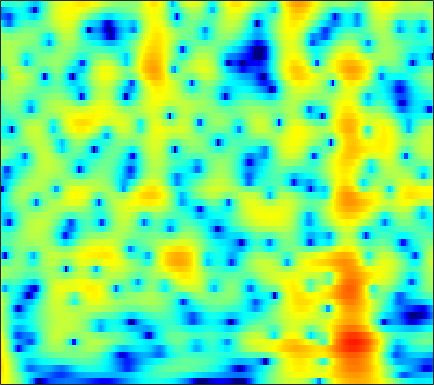

Source data for this figure (header and first rows):
7.7685, 7.2234, 6.4168, 5.5158, 4.7742, 3.6916, 2.494, 1.5162, 0.092526, -1.4888, -3.2553, -4.724, -6.9213, -9.4736, -11.715, -15.398, -20.531, -26.622, -33.928, -24.663, -20.636, -18.87, -17.317, -16.316
8.207, 7.502, 6.473, 5.345, 4.437, 3.147, 1.776, 0.7011, -0.7798, -2.294, -3.812, -4.934, -6.372, -7.709, -8.622, -9.708, -10.64, -11.26, -12, -12.67, -13.34, -13.86, -14.59, -15.41
8.969, 8.088, 6.795, 5.363, 4.196, 2.507, 0.6558, -0.8486, -3.025, -5.414, -8.019, -10.08, -12.71, -14.51, -14.83, -14.18, -13.17, -12.48, -11.77, -11.31, -11.08, -11.05, -11.24, -11.7
8.556, 7.569, 6.15, 4.619, 3.401, 1.694, -0.09816, -1.487, -3.379, -5.273, -7.071, -8.259, -9.418, -9.913, -9.845, -9.351, -8.637, -8.075, -7.4, -6.835, -6.344, -6.008, -5.619, -5.307
7.872, 6.658, 4.932, 3.104, 1.69, -0.199, -2.013, -3.255, -4.662, -5.699, -6.335, -6.558, -6.585, -6.365, -6.093, -5.629, -5.06, -4.589, -3.969, -3.412, -2.913, -2.565, -2.138, -1.758
7.951, 6.292, 3.808, 0.949, -1.509, -5.381, -10.35, -15.35, -21.71, -17.09, -13.34, -11.53, -9.741, -8.313, -7.35, -6.175, -5.025, -4.136, -2.938, -1.823, -0.8558, -0.2442, 0.4237, 0.9215
7.645, 5.863, 3.279, 0.4649, -1.771, -4.809, -7.681, -9.513, -11.29, -12.37, -13.23, -13.99, -15.37, -16.77, -16.52, -13.62, -9.943, -7.555, -4.89, -2.698, -0.9134, 0.1841, 1.341, 2.148
5.931, 4.095, 1.373, -1.717, -4.302, -8.158, -12.45, -15.47, -17.13, -16.02, -14.67, -14.01, -13.59, -13.22, -12.54, -11.12, -8.998, -7.009, -4.445, -2.277, -0.52, 0.5686, 1.754, 2.657
3.965, 2.375, 0.07775, -2.414, -4.405, -7.132, -9.596, -10.9, -11.55, -11.25, -10.46, -9.722, -8.661, -7.651, -6.837, -5.613, -4.407, -3.53, -2.35, -1.165, -0.03247, 0.7398, 1.637, 2.376
3.09, 1.798, 0.03304, -1.734, -3.022, -4.591, -5.91, -6.682, -7.354, -7.635, -7.559, -7.301, -6.726, -5.989, -5.413, -4.533, -3.492, -2.697, -1.702, -0.7786, 0.08965, 0.7015, 1.442, 2.08
2.989, 1.593, -0.3871, -2.496, -4.139, -6.385, -8.565, -9.951, -11.02, -10.99, -10.13, -9.243, -7.985, -6.625, -5.653, -4.511, -3.413, -2.576, -1.491, -0.4793, 0.4282, 1.041, 1.772, 2.393
3.505, 1.953, -0.3482, -2.958, -5.2, -8.781, -13.49, -18.56, -24.68, -18.55, -14.3, -12.16, -10.09, -8.426, -7.144, -5.477, -4.012, -3.029, -1.782, -0.5743, 0.5393, 1.281, 2.136, 2.831
4.069, 2.596, 0.5416, -1.569, -3.167, -5.272, -7.387, -8.862, -10.32, -11.16, -11.68, -11.88, -11.52, -10.82, -10.12, -8.647, -6.695, -5.197, -3.325, -1.635, -0.1172, 0.9037, 2.073, 3
2.471, 0.96, -0.8092, -2.299, -3.266, -4.512, -5.807, -6.933, -8.742, -10.99, -13.92, -17.05, -22.67, -26.62, -20.35, -15.14, -11.8, -9.543, -6.515, -3.788, -1.482, 0.003317, 1.678, 2.998
-5.003, -9.936, -11.94, -8.284, -6.596, -5.521, -5.224, -5.569, -6.72, -8.289, -10.15, -11.99, -13.71, -16.36, -19.67, -23.05, -22.01, -16.3, -10.32, -6.084, -2.81, -0.852, 1.23, 2.823
-0.7463, -2.248, -3.304, -3.303, -2.998, -2.696, -2.745, -2.919, -3.347, -4.127, -5.12, -6.013, -6.984, -7.755, -8.932, -9.781, -9.048, -8.058, -5.93, -3.556, -1.502, -0.1726, 1.309, 2.472
2.557, 1.9, 1.142, 0.5763, 0.2761, -0.03735, -0.4226, -0.6631, -0.9635, -1.399, -1.861, -2.208, -2.805, -2.839, -2.855, -2.989, -2.655, -2.179, -1.468, -0.6837, 0.1593, 0.7265, 1.339, 1.748
2.025, 1.589, 1.165, 0.8694, 0.7006, 0.5792, 0.4912, 0.3679, 0.1105, -0.1461, -0.4714, -0.6933, -1.282, -1.667, -1.596, -1.484, -1.256, -0.8323, -0.1292, 0.5085, 1.132, 1.51, 1.827, 1.863
-1.774, -2.341, -2.532, -2.123, -1.595, -0.8669, -0.1877, 0.09226, 0.1558, -0.04604, -0.6751, -1.331, -2.371, -4.166, -5.331, -5.6, -4.418, -3.076, -1.219, 0.4231, 1.644, 2.311, 2.899, 3.143
-9.872, -15.73, -22.19, -10.48, -6.651, -3.592, -1.832, -0.9709, -0.3047, -0.313, -0.8943, -1.75, -3.177, -6.232, -9.384, -11.61, -8.106, -4.837, -1.812, 0.3066, 1.757, 2.511, 3.169, 3.514
-5.227, -5.678, -5.589, -4.736, -3.829, -2.519, -1.411, -0.7742, -0.1284, 0.1738, 0.2566, 0.04655, -0.2738, -0.4817, -0.78, -0.7298, -0.3286, 0.09582, 0.8403, 1.515, 1.996, 2.228, 2.333, 2.219
-2.669, -2.62, -2.485, -2.172, -1.818, -1.326, -0.7117, -0.2578, 0.2256, 0.6885, 1.085, 1.315, 1.396, 1.671, 1.779, 1.869, 2.045, 2.118, 2.173, 2.138, 1.95, 1.692, 1.157, 0.3569
-2.774, -2.832, -2.84, -2.681, -2.428, -1.953, -1.368, -0.8429, -0.1675, 0.5116, 1.093, 1.565, 2.07, 2.366, 2.638, 2.831, 2.913, 2.928, 2.789, 2.496, 2.033, 1.532, 0.643, -0.5538
-4.85, -5.449, -6.041, -6.291, -6.138, -5.289, -4.049, -3.066, -1.659, -0.4168, 0.6507, 1.26, 2.087, 2.657, 2.953, 3.304, 3.442, 3.458, 3.36, 3.088, 2.622, 2.139, 1.293, 0.2014
-8.037, -9.717, -13.01, -18.95, -21.27, -13.87, -8.707, -6.135, -3.516, -1.596, -0.04736, 0.7984, 1.613, 2.405, 2.745, 3.123, 3.373, 3.447, 3.474, 3.361, 3.091, 2.799, 2.247, 1.508
-8.637, -9.169, -10.16, -10.55, -10.36, -8.673, -6.576, -4.965, -3.039, -1.605, -0.5137, 0.2625, 0.8599, 1.271, 1.564, 1.74, 1.966, 2.121, 2.299, 2.462, 2.573, 2.59, 2.5, 2.261
-8.703, -7.828, -6.782, -5.834, -5.08, -4.105, -2.975, -2.203, -1.306, -0.5713, -0.1557, -0.1674, -0.07095, -0.5991, -0.9747, -1.414, -1.647, -1.403, -0.7232, 0.1553, 1.009, 1.517, 2.034, 2.358
-7.857, -6.74, -5.187, -3.955, -2.985, -1.818, -0.8377, -0.1557, 0.3915, 0.7509, 0.797, 0.4035, -0.5966, -2.2, -4.415, -8.748, -16.04, -12.5, -6.167, -2.659, -0.5924, 0.4168, 1.269, 1.779
-8.149, -7.569, -6.12, -4.372, -3.095, -1.414, -0.1255, 0.6997, 1.508, 1.988, 2.154, 2.131, 1.341, 0.5496, -0.5887, -1.873, -2.829, -2.585, -1.591, -0.3952, 0.3029, 0.5159, 0.2745, -0.4542
-29.48, -20.19, -12.03, -7.876, -5.584, -3.427, -1.568, -0.5752, 0.7139, 1.581, 2.063, 2.475, 2.61, 2.645, 2.573, 2.41, 2.301, 2.224, 2.167, 1.954, 1.482, 0.8494, -0.5525, -2.983
-10.61, -10.86, -10.33, -8.943, -7.781, -6.036, -4.442, -3.25, -1.941, -0.8056, 0.237, 0.6464, 1.464, 1.819, 2.17, 2.389, 2.59, 2.623, 2.589, 2.382, 2.033, 1.607, 0.8845, 0.02656
-9.449, -11.23, -13.26, -13.22, -12.1, -9.705, -7.513, -6.02, -4.45, -3.092, -1.942, -1.143, -0.3748, 0.473, 0.9395, 1.583, 2.037, 2.333, 2.566, 2.697, 2.666, 2.572, 2.349, 2.073
-8.182, -11.35, -16.62, -17.69, -14.28, -10.81, -8.337, -7.118, -5.853, -4.777, -4.197, -3.249, -2.52, -1.308, -0.5829, 0.503, 1.377, 1.972, 2.572, 2.997, 3.212, 3.293, 3.256, 3.104
-2.118, -3.239, -4.621, -5.351, -5.729, -5.735, -5.854, -6.048, -6.653, -7.569, -8.477, -8.748, -7.009, -4.878, -2.99, -1.023, 0.6465, 1.572, 2.549, 3.174, 3.537, 3.643, 3.602, 3.377
1.615, 0.8236, -0.07939, -0.9336, -1.513, -2.302, -3.287, -4.157, -5.91, -8.721, -13.09, -16.8, -12.3, -6.475, -3.821, -1.064, 0.7926, 1.83, 2.777, 3.337, 3.578, 3.529, 3.233, 2.677
1.919, 1.363, 0.7508, 0.1443, -0.2332, -0.8265, -1.361, -1.778, -2.394, -2.936, -3, -3.186, -2.22, -1.177, -0.1679, 1.045, 2.031, 2.622, 3.095, 3.273, 3.105, 2.782, 2.037, 0.9171
-0.9234, -1.092, -1.416, -1.641, -1.783, -1.841, -1.694, -1.562, -1.134, -0.6711, -0.1841, 0.3399, 0.9309, 1.558, 2.088, 2.587, 3.016, 3.147, 3.174, 2.929, 2.405, 1.854, 0.8662, -0.4005
-5.576, -5.252, -5.408, -5.924, -6.366, -6.239, -5.332, -4.16, -2.512, -1, 0.2257, 1.179, 1.972, 2.784, 3.11, 3.498, 3.607, 3.529, 3.204, 2.588, 1.74, 0.9135, -0.2942, -1.485
-6.584, -6.673, -7.59, -10.23, -14.72, -40.65, -12.71, -7.963, -3.913, -1.388, 0.5957, 1.42, 2.619, 3.294, 3.667, 3.96, 3.95, 3.815, 3.289, 2.409, 1.021, -0.4177, -3.036, -6.614
-4.197, -4.436, -4.818, -5.325, -5.85, -5.704, -4.811, -3.78, -2.236, -0.8687, 0.1604, 0.6754, 1.415, 1.769, 2.124, 2.362, 2.499, 2.517, 2.271, 1.722, 0.7175, -0.3339, -2.277, -4.645
-3.869, -3.383, -2.979, -2.697, -2.402, -2.197, -1.977, -1.746, -1.673, -1.548, -1.907, -1.873, -2.382, -2.499, -2.327, -1.853, -1.052, -0.5235, 0.1203, 0.506, 0.6713, 0.6521, 0.5475, 0.4781
-4.037, -2.866, -1.816, -1.147, -0.7944, -0.6115, -0.6235, -0.8305, -1.358, -2.385, -3.822, -5.352, -8.623, -12.34, -13.47, -9.268, -5.657, -3.654, -1.72, -0.3758, 0.5904, 1.106, 1.646, 2.075
-1.744, -1.031, -0.2154, 0.324, 0.4929, 0.62, 0.4754, 0.1457, -0.4608, -1.544, -2.872, -4.45, -6.728, -8.68, -9.044, -7.413, -5.034, -3.49, -1.848, -0.584, 0.3627, 0.9289, 1.52, 1.972
0.6101, 0.808, 1.069, 1.275, 1.373, 1.393, 1.25, 1.066, 0.6307, 0.1157, -0.5505, -1.253, -1.854, -2.363, -2.624, -2.522, -2.201, -1.889, -1.389, -0.8953, -0.4566, -0.1299, 0.2338, 0.5261
1.461, 1.475, 1.536, 1.683, 1.851, 1.948, 1.982, 1.96, 1.762, 1.508, 1.067, 0.8259, 0.3603, -0.1874, -0.5065, -0.9479, -1.391, -1.655, -1.968, -2.17, -2.182, -2.086, -1.82, -1.505
0.2778, 0.2999, 0.7781, 1.458, 1.931, 2.497, 2.885, 3.004, 3.067, 2.87, 2.558, 2.362, 1.762, 1.133, 0.6273, -0.3319, -1.468, -2.459, -4.015, -5.537, -6.324, -6.124, -4.98, -3.68
-8.841, -6.41, -2.308, 0.376, 1.714, 2.95, 3.622, 3.853, 3.919, 3.711, 3.432, 2.95, 2.424, 1.881, 1.264, 0.2618, -1.111, -2.604, -5.585, -10.82, -22.67, -14.69, -7.586, -4.164
-3.764, -3.024, -0.9096, 0.9827, 2.015, 2.824, 3.106, 3.058, 2.513, 1.792, 0.8941, 0.1103, -0.2387, -0.4068, -0.4806, -0.4365, -0.6855, -1.135, -1.867, -2.647, -2.947, -2.708, -1.878, -0.8844
0.969, 1.229, 1.76, 2.255, 2.453, 2.419, 1.977, 1.345, -0.2315, -2.497, -6.051, -10.19, -11.38, -7.598, -5.077, -2.823, -1.544, -0.9891, -0.4895, -0.1928, 0.03895, 0.2523, 0.5541, 0.8651
1.025, 1.635, 2.163, 2.433, 2.428, 2.178, 1.595, 0.8638, -0.4827, -2.295, -4.762, -6.76, -7.345, -5.842, -4.399, -2.872, -1.779, -1.197, -0.7331, -0.4677, -0.3314, -0.1854, 0.008985, 0.2606
1.206, 1.738, 2.148, 2.317, 2.342, 2.198, 1.847, 1.437, 0.8504, 0.1147, -0.6854, -0.979, -1.292, -1.418, -1.447, -1.324, -1.299, -1.399, -1.731, -2.227, -2.755, -3.107, -3.213, -2.808
1.923, 1.988, 2.062, 2.078, 2.062, 1.978, 1.838, 1.723, 1.499, 1.192, 0.9736, 0.9006, 0.5804, 0.2792, 0.06413, -0.3306, -0.9303, -1.586, -2.768, -4.529, -7.15, -9.941, -13.5, -10.68
1.331, 1.01, 0.7167, 0.5477, 0.4571, 0.4421, 0.5337, 0.6561, 0.7495, 0.8892, 1.011, 0.8786, 0.7981, 0.6704, 0.5292, 0.1282, -0.4412, -1.021, -2.038, -3.461, -5.366, -6.945, -8.206, -6.899
-1.935, -2.657, -3.531, -4.074, -4.168, -3.838, -3.184, -2.662, -1.886, -1.221, -0.8649, -0.7258, -0.4765, -0.4025, -0.4539, -0.5411, -0.6596, -0.7475, -0.9323, -1.115, -1.205, -1.207, -0.8996, -0.2609
-7.889, -9.459, -12.01, -14.93, -15.35, -12.6, -9.469, -7.609, -5.742, -4.614, -3.906, -3.32, -3.169, -3.199, -3.255, -3.123, -2.833, -2.492, -1.898, -1.179, -0.3939, 0.2286, 1.062, 1.919
-14.61, -14.8, -15.83, -17.83, -17.7, -14.59, -11.15, -9.147, -7.535, -6.499, -5.928, -6.052, -6.725, -7.694, -8.37, -8.985, -8.449, -7.321, -5.307, -3.329, -1.573, -0.3504, 1.055, 2.29
-13.34, -11.89, -10.68, -9.877, -9.233, -8.348, -7.408, -6.821, -6.115, -5.844, -6.183, -7.261, -8.777, -11.45, -14.51, -24.52, -20.57, -13.71, -8.796, -5.474, -2.947, -1.338, 0.4992, 2.022
-4.042, -4.445, -4.791, -4.83, -4.888, -4.67, -4.393, -4.205, -4.015, -4.154, -4.731, -5.283, -6.356, -7.766, -8.761, -9.964, -10.09, -9.497, -7.799, -5.667, -3.402, -1.825, 0.09692, 1.705
